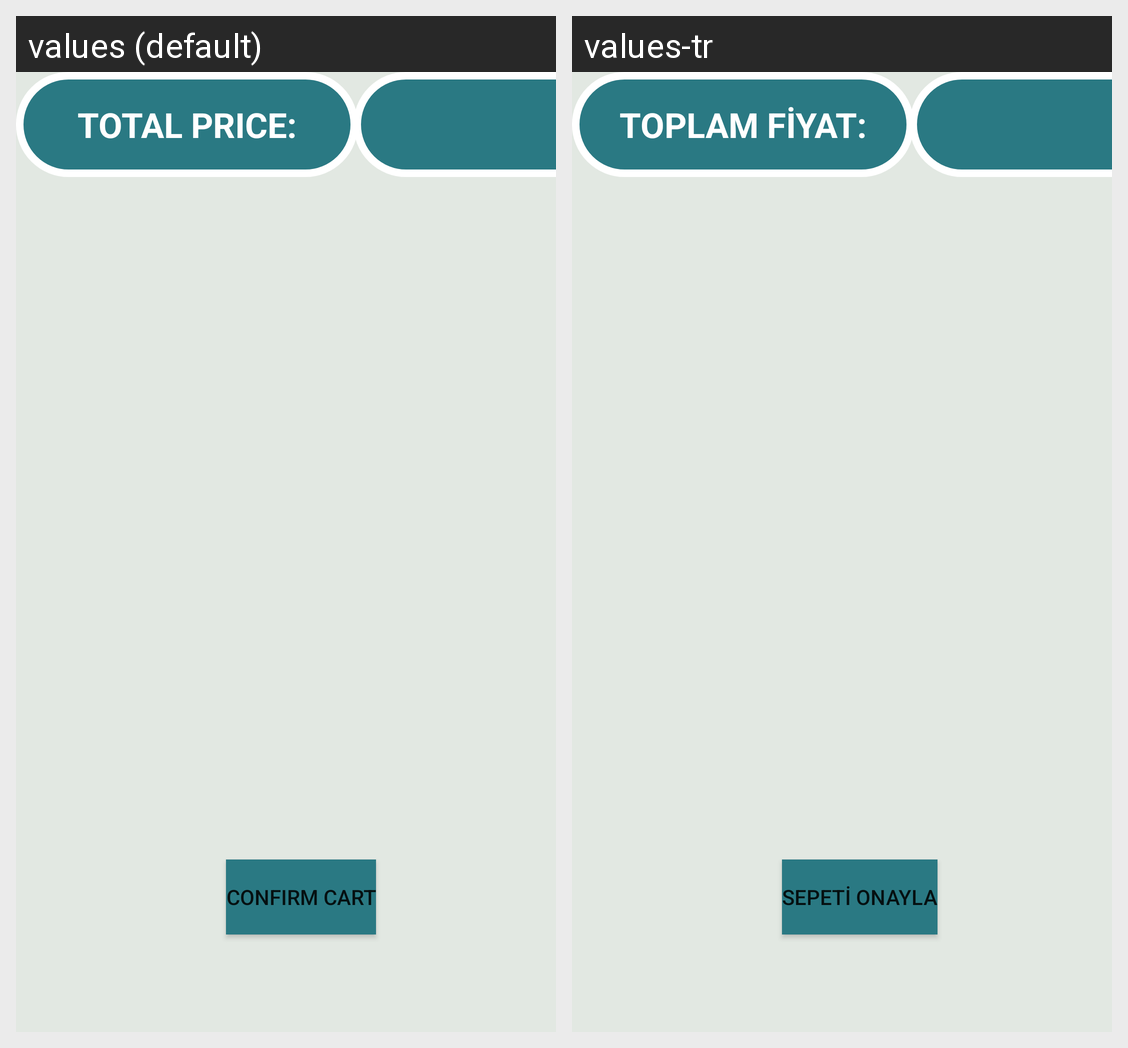

Strings drawn on this Android screen and how each of the app's shown locales translates them:
Android screen res/layout/fragment_my_cart.xml rendered under 2 locales, left to right: values (default), values-tr. Device: Nexus 5 (rendered at 1080×1920; each locale shown at half size, 540×960, under a caption strip naming it); theme Theme.Organicco.
Strings drawn on this screen, with the default value and each locale's value (text and hints the layout hard-codes, and strings that could not be matched under every locale, appear in the picture but are not listed):

TotalPrice
  values: TOTAL PRICE:
  values-tr: TOPLAM FİYAT:

ConfirmCart
  values: Confirm Cart
  values-tr: Sepeti Onayla
